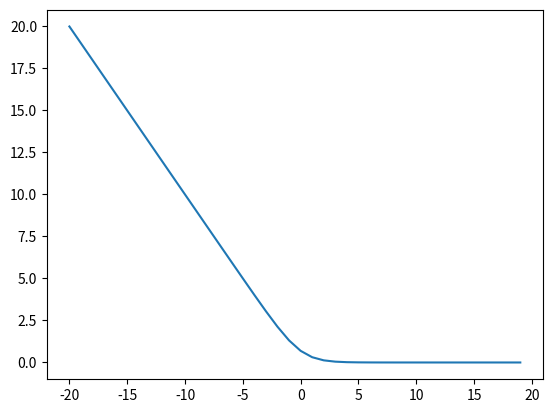
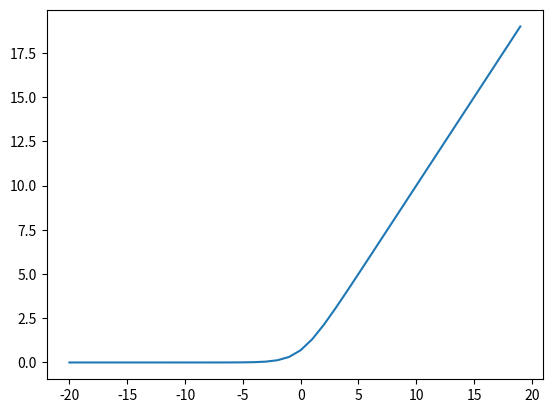
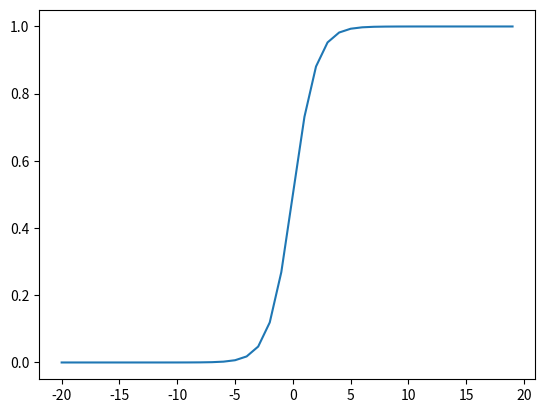

Reproduce these figures in Python, in order.
import matplotlib.pyplot as plt, math

x = []
y =[]
for n in range(-20, 20):
    x.append(n)
    y.append(-math.log(1/(1+math.exp(-n))))

plt.figure(1)
plt.plot(x, y)

x = []
y =[]
for n in range(-20, 20):
    x.append(n)
    y.append(-math.log(1-1/(1+math.exp(-n))))

plt.figure(2)
plt.plot(x, y)

x = []
y =[]
for n in range(-20, 20):
    x.append(n)
    y.append(1/(1+math.exp(-n)))

plt.figure(3)
plt.plot(x, y)

plt.show()